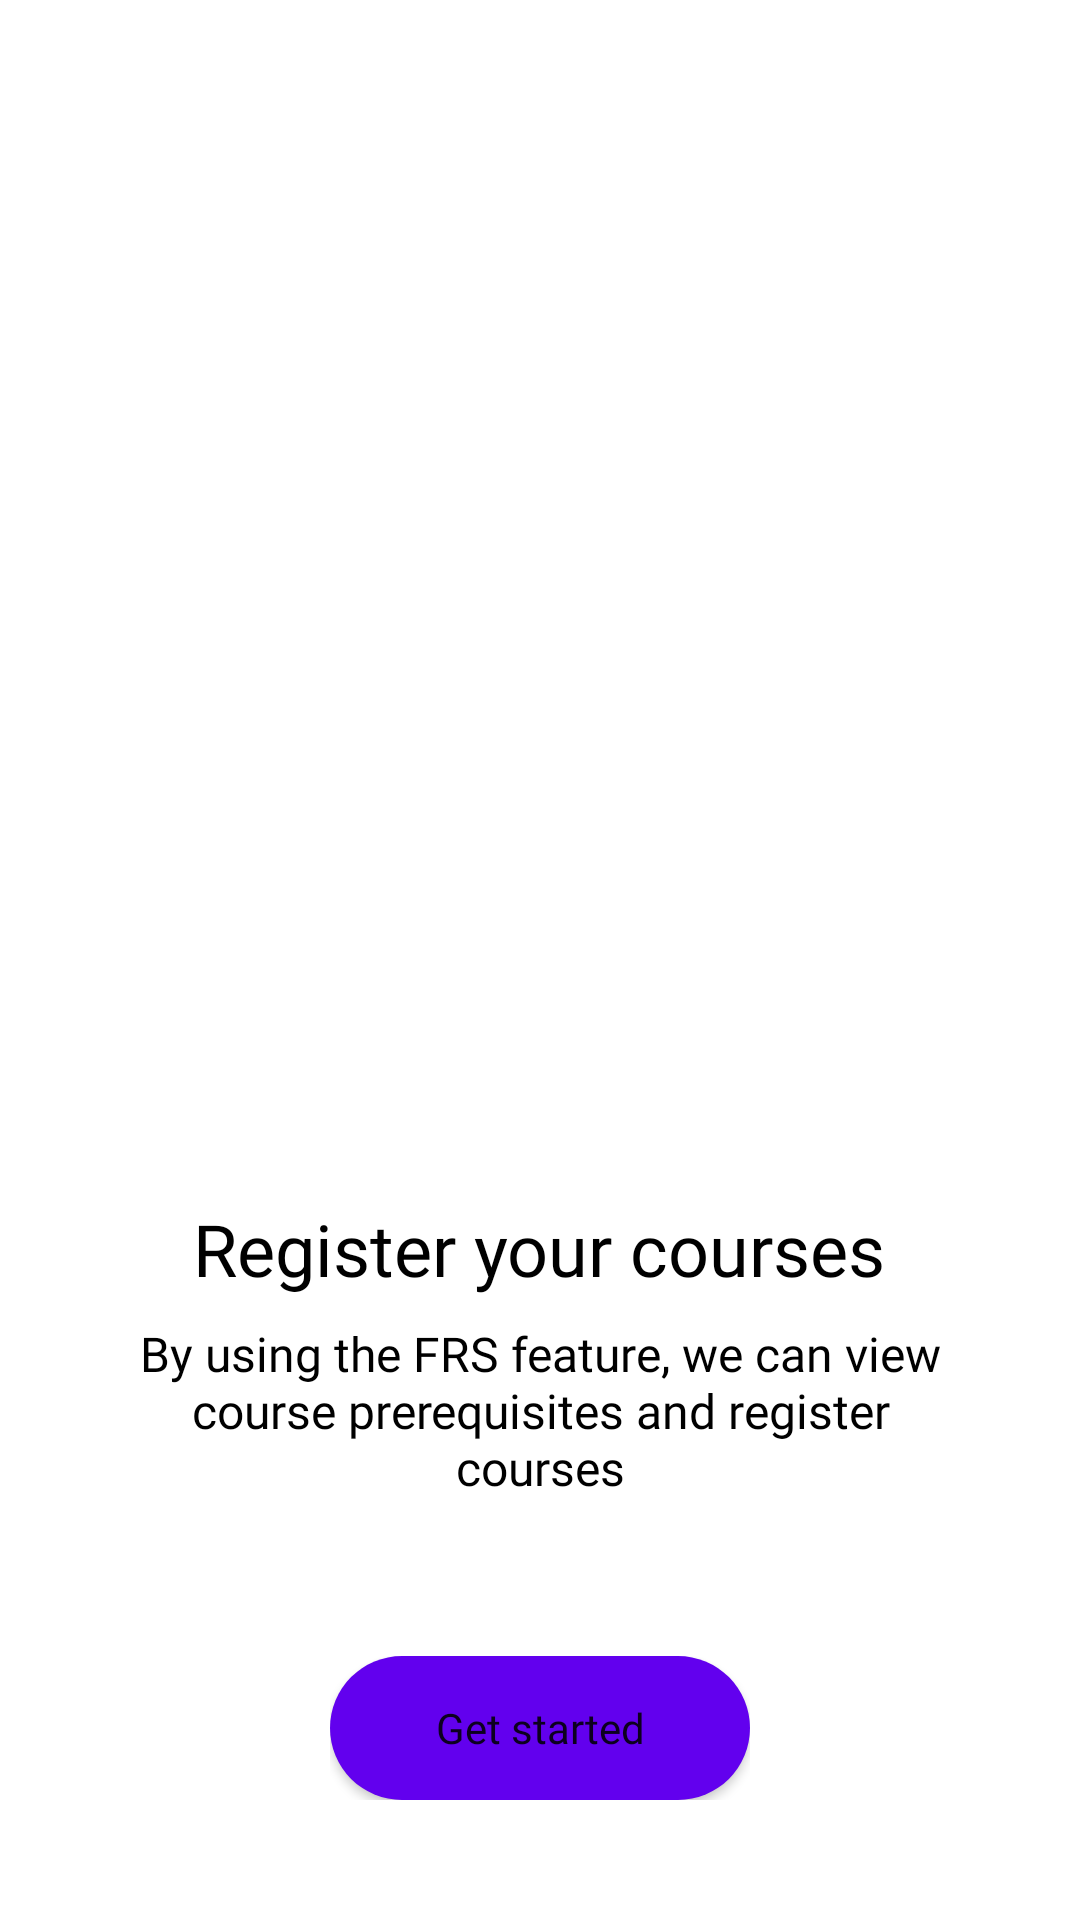

This screen was rendered from an Android layout file. Write that file and the resources it references.
<!-- AndroidManifest.xml: application theme Theme.TUBES2P3B -->
<!-- res/layout/fragment_welcome_3.xml -->
<?xml version="1.0" encoding="utf-8"?>
<FrameLayout xmlns:android="http://schemas.android.com/apk/res/android"
    android:layout_width="match_parent"
    android:layout_height="match_parent"
    >

    <RelativeLayout
        android:layout_width="match_parent"
        android:layout_height="match_parent"
        >

        <LinearLayout
            android:layout_width="wrap_content"
            android:layout_height="wrap_content"
            android:layout_centerInParent="true"
            android:orientation="vertical"
            >

            <ImageView
                android:layout_width="220dp"
                android:layout_height="180dp"
                android:layout_marginLeft="16dp"
                android:src="@drawable/art_3"
                android:layout_gravity="center">

            </ImageView>

            <LinearLayout
                android:layout_width="wrap_content"
                android:layout_height="wrap_content"
                android:orientation="vertical"
                android:layout_marginTop="80dp"
                android:gravity="center"
                >

                <TextView
                    android:layout_width="wrap_content"
                    android:layout_height="wrap_content"
                    android:text="Register your courses"
                    android:fontFamily="@font/noto_sans_bold"
                    android:textSize="24sp"
                    android:textColor="@color/black"
                    >

                </TextView>

                <TextView
                    android:layout_width="wrap_content"
                    android:layout_height="wrap_content"
                    android:layout_marginTop="8dp"
                    android:layout_marginHorizontal="46dp"
                    android:text="By using the FRS feature, we can view course prerequisites and register courses"
                    android:fontFamily="@font/noto_sans_regular"
                    android:textAlignment="center"
                    android:textSize="16sp"
                    android:textColor="@color/black"
                    >

                </TextView>

            </LinearLayout>

        </LinearLayout>

        <LinearLayout
            android:layout_width="wrap_content"
            android:layout_height="wrap_content"
            android:layout_alignParentBottom="true"
            android:layout_centerHorizontal="true"
            android:layout_marginBottom="40dp"
            >

            <Button
                android:id="@+id/btn_next"
                android:layout_width="wrap_content"
                android:layout_height="wrap_content"
                android:width="140sp"
                android:background="@drawable/button_rounded"
                android:fontFamily="@font/noto_sans_medium"
                android:text="Get started"
                android:textAllCaps="false"
                android:textSize="14sp">

            </Button>

        </LinearLayout>

    </RelativeLayout>

</FrameLayout>
<!-- resources referenced by this layout -->
<resources>
  <color name="black">#FF000000</color>
  <!-- drawable button_rounded (drawable) -->
  <?xml version="1.0" encoding="utf-8"?>
  <shape xmlns:android="http://schemas.android.com/apk/res/android">
      <corners android:radius="40dp"/>
      <solid android:color="@color/purple_500"></solid>
  </shape>
  <style name="Theme.TUBES2P3B" parent="Theme.MaterialComponents.DayNight.NoActionBar">
          
          <item name="colorPrimary">@color/purple_500</item>
          <item name="colorPrimaryVariant">@color/purple_700</item>
          <item name="colorOnPrimary">@color/white</item>
          
          <item name="colorSecondary">@color/teal_200</item>
          <item name="colorSecondaryVariant">@color/teal_700</item>
          <item name="colorOnSecondary">@color/black</item>
          
          <item name="android:statusBarColor">?attr/colorPrimaryVariant</item>
          
      </style>
  <color name="purple_500">#FF6200EE</color>
  <color name="purple_700">#FF3700B3</color>
  <color name="white">#FFFFFFFF</color>
  <color name="teal_200">#FF03DAC5</color>
  <color name="teal_700">#FF018786</color>
</resources>
